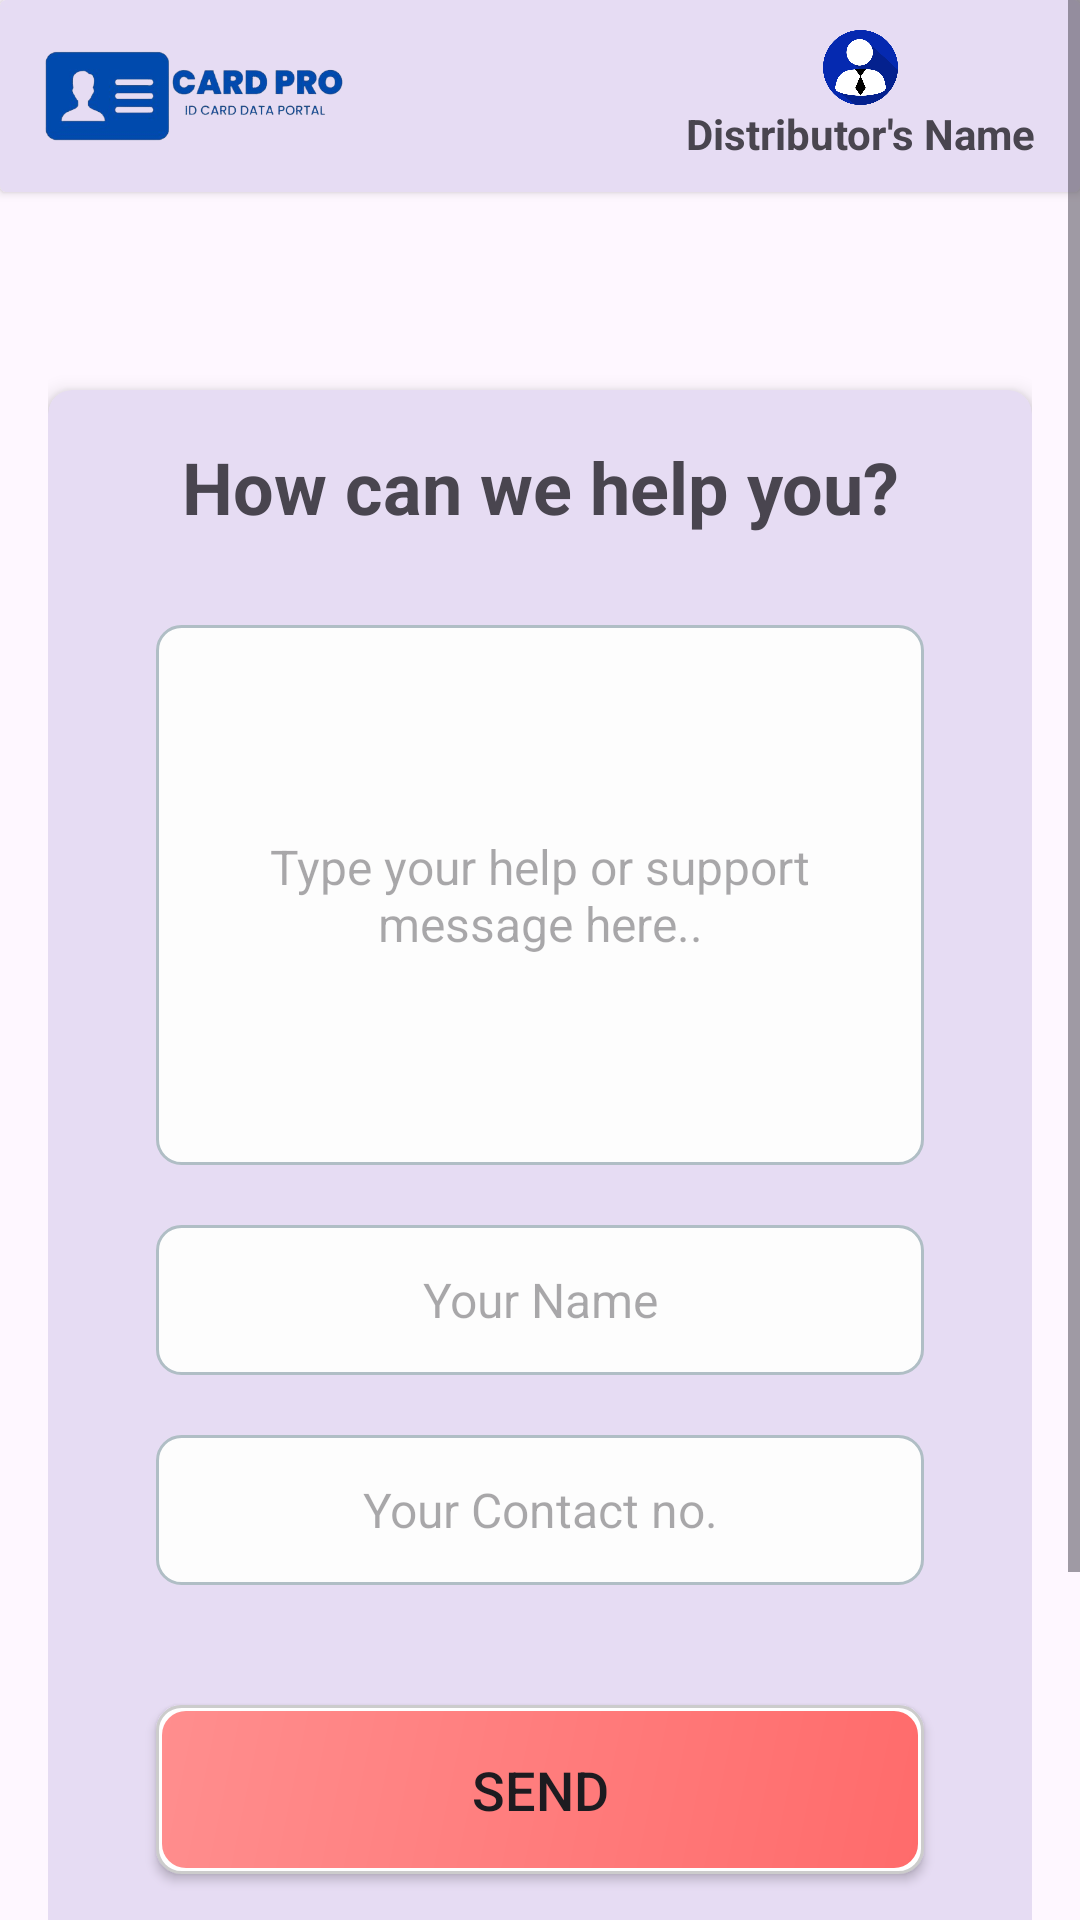

Produce the Android XML layout that renders to this screen, including the resource entries it uses.
<!-- AndroidManifest.xml: application theme Theme.IDCard -->
<!-- res/layout/activity_service.xml -->
<?xml version="1.0" encoding="utf-8"?>
<LinearLayout xmlns:android="http://schemas.android.com/apk/res/android"
    xmlns:app="http://schemas.android.com/apk/res-auto"
    xmlns:tools="http://schemas.android.com/tools"
    android:id="@+id/main"
    android:layout_width="match_parent"
    android:layout_height="match_parent"
    tools:context=".Service"
    android:orientation="vertical">

    
    <ScrollView
        android:layout_width="match_parent"
        android:layout_height="0dp"
        android:layout_weight="1">

        
        <LinearLayout
            android:layout_width="match_parent"
            android:layout_height="wrap_content"
            android:orientation="vertical">

            
            <androidx.cardview.widget.CardView
                android:layout_width="match_parent"
                android:layout_height="wrap_content"
                android:backgroundTint="@color/theme">

                <LinearLayout
                    android:layout_width="match_parent"
                    android:layout_height="wrap_content"
                    android:gravity="start"
                    android:layout_gravity="center"
                    android:layout_marginTop="10dp"
                    android:layout_marginBottom="10dp"
                    android:orientation="horizontal">

                    <com.google.android.material.imageview.ShapeableImageView
                        android:id="@+id/app_img"
                        android:layout_width="100dp"
                        android:layout_height="30dp"
                        android:layout_marginStart="15dp"
                        android:background="@drawable/app_logo" />


                </LinearLayout>

                <LinearLayout
                    android:layout_width="wrap_content"
                    android:layout_height="wrap_content"
                    android:layout_gravity="end"
                    android:layout_marginTop="10dp"
                    android:layout_marginBottom="10dp"
                    android:layout_marginEnd="15dp"
                    android:orientation="vertical">

                    <ImageView
                        android:id="@+id/user_distributor_icon"
                        android:layout_width="25dp"
                        android:layout_height="25dp"
                        android:layout_gravity="center"
                        android:src="@drawable/icon_distributor"/>

                    <TextView
                        android:id="@+id/userName"
                        android:layout_width="wrap_content"
                        android:layout_height="wrap_content"
                        android:layout_gravity="center"
                        android:textStyle="bold"
                        android:text="Distributor's Name"/>

                </LinearLayout>

            </androidx.cardview.widget.CardView>
            

            <LinearLayout
                android:layout_width="match_parent"
                android:layout_height="wrap_content"
                android:orientation="vertical"
                android:padding="16dp">

                <androidx.cardview.widget.CardView
                    android:layout_width="match_parent"
                    android:layout_height="wrap_content"
                    android:layout_gravity="center"
                    android:backgroundTint="@color/theme"
                    android:layout_marginTop="50dp"
                    android:layout_marginBottom="100dp"
                    app:cardCornerRadius="8dp"
                    app:cardElevation="4dp">

                    <LinearLayout
                        android:id="@+id/dynamicLayout"
                        android:layout_width="match_parent"
                        android:layout_height="wrap_content"
                        android:orientation="vertical"
                        android:padding="16dp">

                        
                        <TextView
                            android:layout_width="match_parent"
                            android:layout_height="wrap_content"
                            android:gravity="center"
                            android:text="How can we help you?"
                            android:textSize="24sp"
                            android:textStyle="bold" />

                        <EditText
                            android:id="@+id/editTextHelp"
                            android:layout_width="match_parent"
                            android:layout_height="180dp"
                            android:layout_marginStart="20dp"
                            android:layout_marginEnd="20dp"
                            android:layout_marginTop="30dp"
                            android:background="@drawable/edittext_background"
                            android:hint="Type your help or support message here.."
                            android:gravity="center"
                            android:padding="12dp"
                            android:textColor="@color/black"
                            android:textSize="16sp" />

                        <EditText
                            android:id="@+id/editTextName"
                            android:layout_width="match_parent"
                            android:layout_height="50dp"
                            android:layout_marginStart="20dp"
                            android:layout_marginEnd="20dp"
                            android:layout_marginTop="20dp"
                            android:gravity="center"
                            android:background="@drawable/edittext_background"
                            android:hint="Your Name"
                            android:padding="12dp"
                            android:textColor="@color/black"
                            android:textSize="16sp" />
                        <EditText
                            android:id="@+id/editTextContact"
                            android:layout_width="match_parent"
                            android:layout_height="50dp"
                            android:layout_marginStart="20dp"
                            android:layout_marginEnd="20dp"
                            android:layout_marginTop="20dp"
                            android:background="@drawable/edittext_background"
                            android:gravity="center"
                            android:hint="Your Contact no."
                            android:padding="12dp"
                            android:textColor="@color/black"
                            android:textSize="16sp" />
                        <Button
                            android:id="@+id/buttonSend"
                            android:layout_width="match_parent"
                            android:layout_height="wrap_content"
                            android:layout_gravity="center"
                            android:layout_marginStart="20dp"
                            android:layout_marginEnd="20dp"
                            android:layout_marginTop="40dp"
                            android:layout_marginBottom="25dp"
                            android:background="@drawable/button_background"
                            android:padding="16dp"
                            android:text="Send"
                            android:textSize="18sp" />

                    </LinearLayout>

                </androidx.cardview.widget.CardView>

            </LinearLayout>


        </LinearLayout>

    </ScrollView>

</LinearLayout>
<!-- resources referenced by this layout -->
<resources>
  <color name="black">#FF000000</color>
  <color name="theme">#E6DCF3</color>
  <!-- drawable app_logo: jpg bitmap (drawable, 67039 bytes) -->
  <!-- drawable button_background (drawable) -->
  <?xml version="1.0" encoding="utf-8"?>
  <layer-list xmlns:android="http://schemas.android.com/apk/res/android">
      
      <item>
          <shape android:shape="rectangle">
              <corners android:radius="8dp" />
              <solid android:color="#FFFFFF" />
              <stroke
                  android:width="1dp"
                  android:color="#CCCCCC" />
          </shape>
      </item>
      
      <item android:top="2dp" android:left="2dp" android:right="2dp" android:bottom="2dp">
          <shape android:shape="rectangle">
              <corners android:radius="8dp" />
              <gradient
                  android:startColor="#FF6B6B"
                  android:endColor="#FF8E8E"
                  android:angle="135" />
          </shape>
      </item>
      
      <item android:top="10dp" android:left="10dp" android:right="10dp" android:bottom="10dp">
          <shape android:shape="rectangle">
              <corners android:radius="8dp" />
              <solid android:color="#00000000" />
          </shape>
      </item>
  </layer-list>
  <!-- drawable edittext_background (drawable) -->
  <?xml version="1.0" encoding="utf-8"?>
  <shape xmlns:android="http://schemas.android.com/apk/res/android"
      android:shape="rectangle">
      <solid android:color="#FDFDFD" /> 
      <stroke
          android:width="1dp"
          android:color="#B0BEC5" />
      <corners android:radius="8dp" />
  </shape>
  <!-- drawable icon_distributor: png bitmap (drawable, 26514 bytes) -->
  <style name="Theme.IDCard" parent="Base.Theme.IDCard" />
  <style name="Base.Theme.IDCard" parent="Theme.Material3.Light.NoActionBar">
          <item name="android:statusBarColor"> @color/black </item>
          
          
      </style>
</resources>
